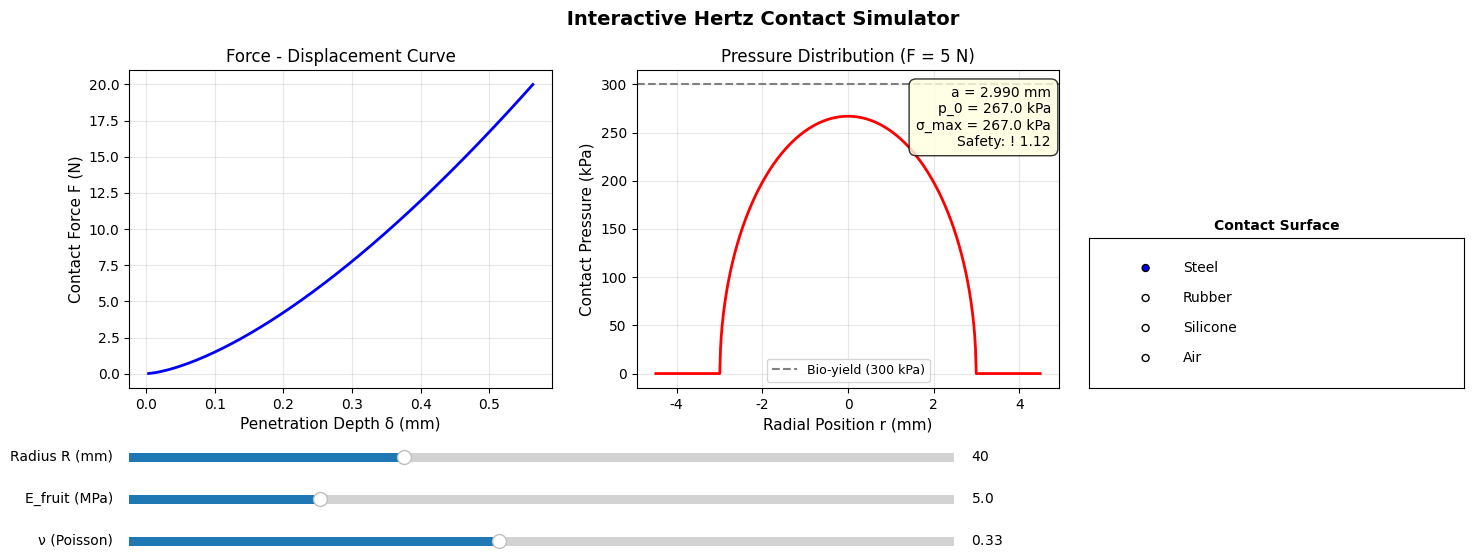

Write Python code to recreate this figure.
"""
[Step 3] 인터랙티브 접촉 응력 시뮬레이터 (Interactive Hertz Contact Simulator)
- 9주차 실습: 기계적 특성 I — 접촉 응력과 헤르츠 이론
- 슬라이더 UI로 과일 반경, 영률, 포아송 비 실시간 조절
- 접촉면 재질 라디오 버튼 전환
- 좌: F-δ 곡선(하중-침투) + 우: 접촉 압력 분포 듀얼 플로팅
"""

import numpy as np
import matplotlib.pyplot as plt
import matplotlib.font_manager as fm

plt.rcParams['font.family'] = 'Malgun Gothic'
plt.rcParams['axes.unicode_minus'] = False
from matplotlib.widgets import Slider, RadioButtons

# ============================================================
# 1. 초기 파라미터
# ============================================================
R_init = 40.0       # 과일 반경 (mm)
E_init = 5.0        # 과일 영률 (MPa)
nu_init = 0.33      # 포아송 비
F_max = 20.0        # 최대 하중 (N)

# 접촉면 재질 DB (스테인리스, 경질 고무, 연질 실리콘, 에어 쿠션)
surface_db = {
    "Steel":    {"E": 200e9,  "nu": 0.30, "label": "스테인리스 강"},
    "Rubber":   {"E": 30e6,   "nu": 0.45, "label": "경질 고무"},
    "Silicone": {"E": 2e6,    "nu": 0.48, "label": "연질 실리콘"},
    "Air":      {"E": 0.05e6, "nu": 0.49, "label": "에어 쿠션"},
}
current_surface = "Steel"

BIO_YIELD = 300e3  # Bio-yield Stress (Pa)

# ============================================================
# 2. 헤르츠 계산 함수
# ============================================================
def calc_E_star(E1, nu1, E2, nu2):
    return 1.0 / ((1 - nu1**2) / E1 + (1 - nu2**2) / E2)

def hertz_Fd(F_arr, R_star, E_star):
    """하중 배열 → 침투 깊이 배열"""
    a_arr = (3 * F_arr * R_star / (4 * E_star)) ** (1/3)
    delta_arr = a_arr**2 / R_star
    sigma_arr = 3 * F_arr / (2 * np.pi * a_arr**2)
    return delta_arr, sigma_arr, a_arr

# ============================================================
# 3. 그래프 초기 설정
# ============================================================
fig, (ax_fd, ax_pressure) = plt.subplots(1, 2, figsize=(15, 6))
fig.subplots_adjust(left=0.08, right=0.70, bottom=0.35, top=0.88)
fig.suptitle(" Interactive Hertz Contact Simulator", fontsize=14, fontweight="bold")

F_arr = np.linspace(0.01, F_max, 300)

# 초기 계산
R_m = R_init * 1e-3
E_fruit_Pa = E_init * 1e6
surf = surface_db[current_surface]
E_star = calc_E_star(E_fruit_Pa, nu_init, surf["E"], surf["nu"])
R_star = R_m

delta_arr, sigma_arr, a_arr = hertz_Fd(F_arr, R_star, E_star)

# 좌측: F-δ 곡선
line_fd, = ax_fd.plot(delta_arr * 1e3, F_arr, "b-", linewidth=2)
ax_fd.set_xlabel("Penetration Depth δ (mm)", fontsize=11)
ax_fd.set_ylabel("Contact Force F (N)", fontsize=11)
ax_fd.set_title("Force - Displacement Curve", fontsize=12)
ax_fd.grid(True, alpha=0.3)

# 우측: 접촉 압력 분포 (단면)
F_ref = 5.0
a_ref = (3 * F_ref * R_star / (4 * E_star)) ** (1/3)
p0_ref = 3 * F_ref / (2 * np.pi * a_ref**2)
r_arr = np.linspace(-a_ref * 1.5, a_ref * 1.5, 500)
p_arr = np.where(np.abs(r_arr) <= a_ref, 
                  p0_ref * np.sqrt(1 - (r_arr / a_ref)**2), 0)

line_p, = ax_pressure.plot(r_arr * 1e3, p_arr / 1e3, "r-", linewidth=2)
line_bio = ax_pressure.axhline(y=BIO_YIELD / 1e3, color="gray", linestyle="--", 
                                linewidth=1.5, label=f"Bio-yield ({BIO_YIELD/1e3:.0f} kPa)")
ax_pressure.set_xlabel("Radial Position r (mm)", fontsize=11)
ax_pressure.set_ylabel("Contact Pressure (kPa)", fontsize=11)
ax_pressure.set_title(f"Pressure Distribution (F = {F_ref:.0f} N)", fontsize=12)
ax_pressure.legend(fontsize=9)
ax_pressure.grid(True, alpha=0.3)

# 텍스트 정보 박스
info_text = ax_pressure.text(0.98, 0.95, "", transform=ax_pressure.transAxes,
                              fontsize=10, verticalalignment="top", horizontalalignment="right",
                              bbox=dict(boxstyle="round,pad=0.5", facecolor="lightyellow", alpha=0.8))

def update_info(a_val, p0_val, sigma_max, safety):
    sf_mark = "O" if safety >= 1.5 else ("!" if safety >= 1.0 else "X")
    info_text.set_text(
        f"a = {a_val*1e3:.3f} mm\n"
        f"p_0 = {p0_val/1e3:.1f} kPa\n"
        f"σ_max = {sigma_max/1e3:.1f} kPa\n"
        f"Safety: {sf_mark} {safety:.2f}"
    )

update_info(a_ref, p0_ref, p0_ref, BIO_YIELD / p0_ref)

# ============================================================
# 4. 슬라이더 위젯
# ============================================================
ax_R = fig.add_axes([0.08, 0.22, 0.55, 0.03])
ax_E = fig.add_axes([0.08, 0.15, 0.55, 0.03])
ax_nu = fig.add_axes([0.08, 0.08, 0.55, 0.03])

slider_R = Slider(ax_R, "Radius R (mm)", 20, 80, valinit=R_init, valstep=1)
slider_E = Slider(ax_E, "E_fruit (MPa)", 0.5, 20.0, valinit=E_init, valstep=0.5)
slider_nu = Slider(ax_nu, "ν (Poisson)", 0.20, 0.49, valinit=nu_init, valstep=0.01)

# ============================================================
# 5. 라디오 버튼 (접촉면 재질 선택)
# ============================================================
ax_radio = fig.add_axes([0.72, 0.35, 0.25, 0.25])
radio = RadioButtons(ax_radio, list(surface_db.keys()), active=0)
ax_radio.set_title("Contact Surface", fontsize=10, fontweight="bold")

# ============================================================
# 6. 업데이트 콜백
# ============================================================
def update(val=None):
    global current_surface
    
    R_m = slider_R.val * 1e-3
    E_fruit_Pa = slider_E.val * 1e6
    nu_val = slider_nu.val
    surf = surface_db[current_surface]
    
    E_star = calc_E_star(E_fruit_Pa, nu_val, surf["E"], surf["nu"])
    R_star = R_m
    
    # F-δ 곡선 업데이트
    delta_new, sigma_new, a_new = hertz_Fd(F_arr, R_star, E_star)
    line_fd.set_xdata(delta_new * 1e3)
    ax_fd.set_xlim(0, max(delta_new * 1e3) * 1.1)
    
    # 압력 분포 업데이트 (F = 5 N 기준)
    a_ref = (3 * F_ref * R_star / (4 * E_star)) ** (1/3)
    p0_ref = 3 * F_ref / (2 * np.pi * a_ref**2)
    r_new = np.linspace(-a_ref * 1.5, a_ref * 1.5, 500)
    p_new = np.where(np.abs(r_new) <= a_ref,
                      p0_ref * np.sqrt(1 - (r_new / a_ref)**2), 0)
    
    line_p.set_xdata(r_new * 1e3)
    line_p.set_ydata(p_new / 1e3)
    ax_pressure.set_xlim(min(r_new * 1e3) * 1.1, max(r_new * 1e3) * 1.1)
    ax_pressure.set_ylim(0, max(p0_ref / 1e3 * 1.3, BIO_YIELD / 1e3 * 1.1))
    
    safety = BIO_YIELD / p0_ref
    update_info(a_ref, p0_ref, p0_ref, safety)
    
    fig.canvas.draw_idle()

def on_radio(label):
    global current_surface
    current_surface = label
    update()

slider_R.on_changed(update)
slider_E.on_changed(update)
slider_nu.on_changed(update)
radio.on_clicked(on_radio)

print("=" * 55)
print("   인터랙티브 접촉 응력 시뮬레이터 구동 중...")
print("  → 슬라이더로 R, E, ν 조절")
print("  → 라디오 버튼으로 접촉면 재질 전환")
print("  → Bio-yield 대비 안전율 실시간 확인")
print("=" * 55)

plt.show()
